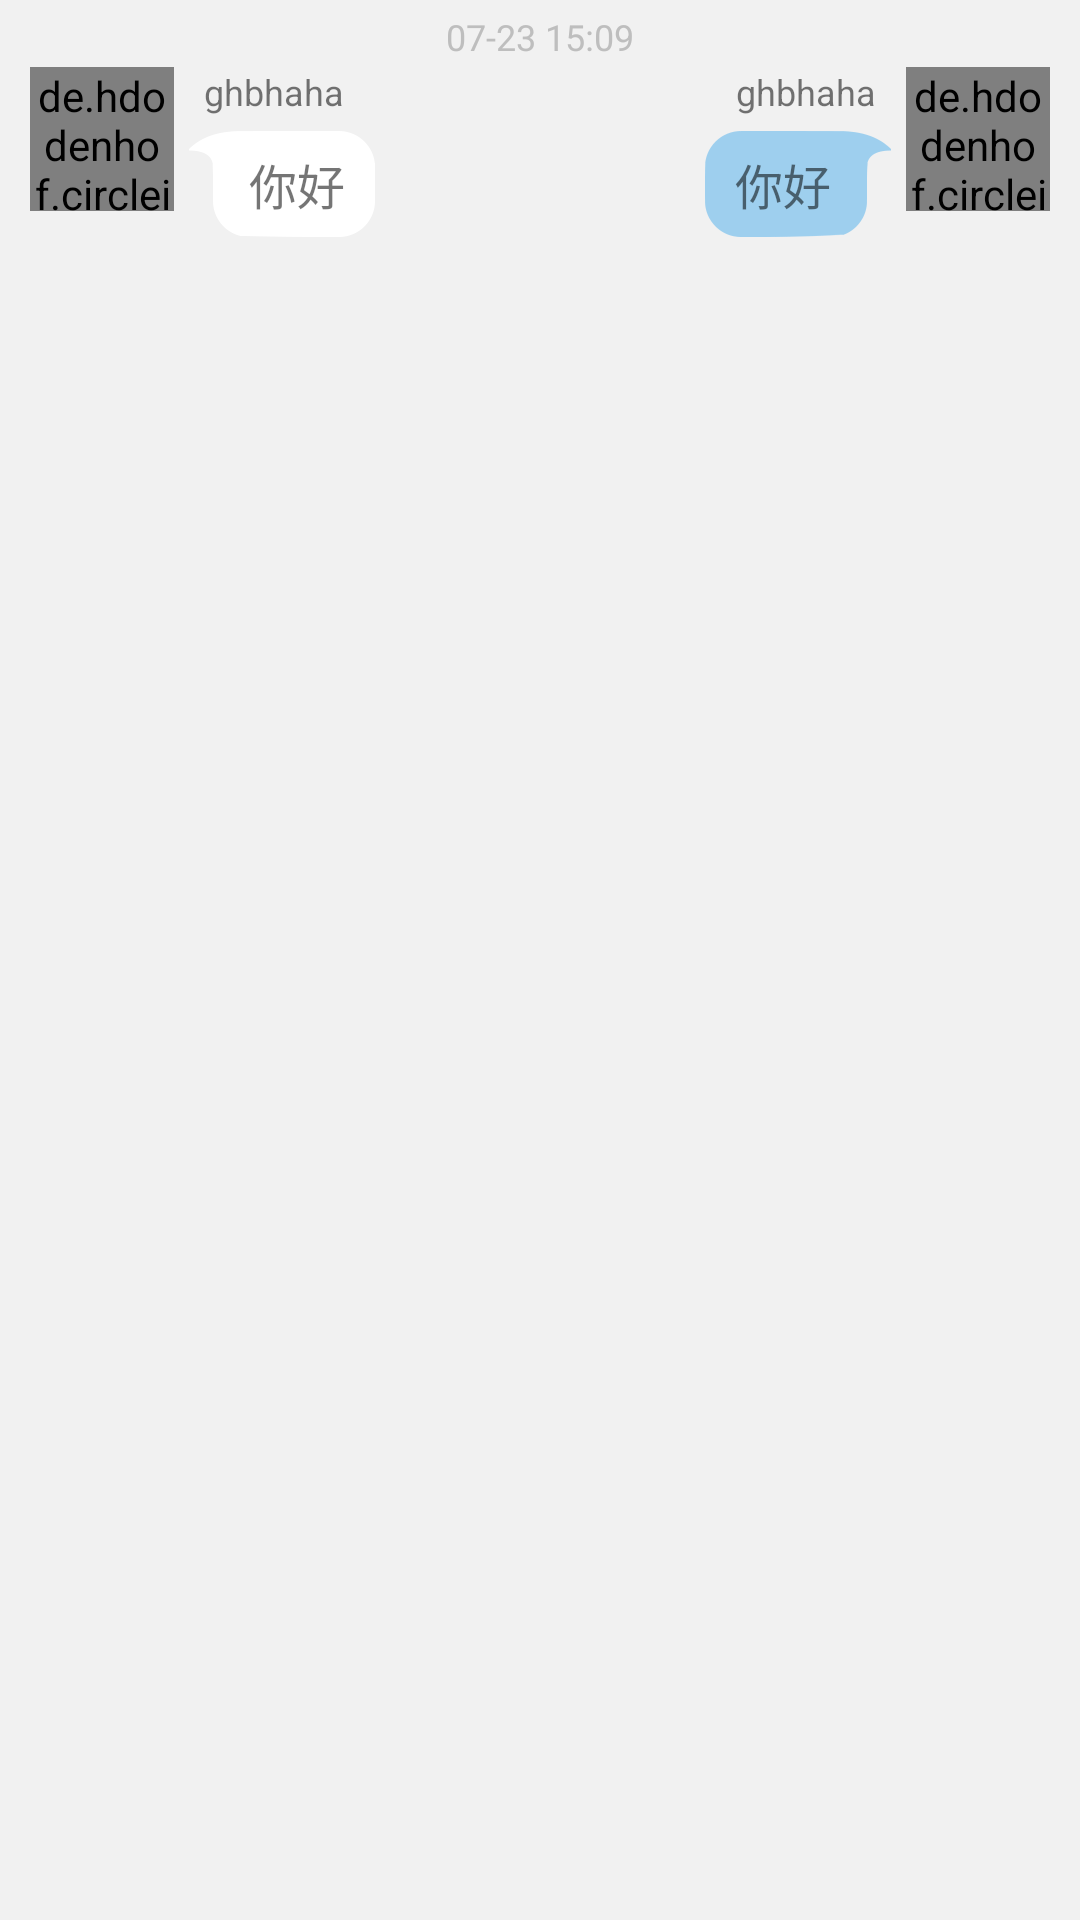

The Android layout XML behind this screen, and the referenced resources:
<!-- AndroidManifest.xml: application theme AppTheme -->
<!-- res/layout/message_item.xml -->
<?xml version="1.0" encoding="utf-8"?>
<RelativeLayout xmlns:android="http://schemas.android.com/apk/res/android"
    xmlns:app="http://schemas.android.com/apk/res-auto"
    android:layout_width="match_parent"
    android:layout_height="wrap_content"
    android:background="#f1f1f1"
    android:paddingBottom="8dp">

    <TextView
        android:id="@+id/msg_date"
        android:layout_width="wrap_content"
        android:layout_height="wrap_content"
        android:layout_centerHorizontal="true"
        android:layout_marginTop="4dp"
        android:paddingLeft="8dp"
        android:paddingRight="8dp"
        android:text="07-23 15:09"
        android:textColor="#bebebe"
        android:textSize="12sp" />


    <LinearLayout
        android:id="@+id/from_ll"
        android:layout_width="match_parent"
        android:layout_height="wrap_content"
        android:layout_below="@+id/msg_date"
        android:layout_marginTop="2dp"
        android:orientation="vertical"
        android:paddingLeft="10dp">

        <RelativeLayout
            android:layout_marginRight="54dp"
            android:layout_width="fill_parent"
            android:layout_height="wrap_content">

            <LinearLayout
                android:id="@+id/from_info_ll"
                android:layout_width="wrap_content"
                android:layout_height="wrap_content"
                android:orientation="vertical">

                <de.hdodenhof.circleimageview.CircleImageView
                    android:id="@+id/from_icon"
                    android:layout_width="48dp"
                    android:layout_height="48dp"
                    android:layout_centerHorizontal="true"
                    android:layout_centerVertical="true"
                    android:src="@mipmap/ic_launcher"
                    app:border_color="@android:color/white"
                    app:border_width="2dp" />

            </LinearLayout>

            <LinearLayout
                android:layout_width="wrap_content"
                android:layout_height="wrap_content"
                android:gravity="left"
                android:layout_toRightOf="@+id/from_info_ll"
                android:orientation="vertical">

                <TextView
                    android:id="@+id/from_nikename"
                    android:layout_width="wrap_content"
                    android:layout_height="wrap_content"
                    android:paddingLeft="10dp"
                    android:text="ghbhaha"
                    android:textSize="12sp" />

                <TextView
                    android:id="@+id/id_from_msg_info"
                    android:layout_width="wrap_content"
                    android:layout_height="wrap_content"
                    android:layout_marginLeft="@dimen/message_bubble_margin"
                    android:layout_marginTop="@dimen/message_bubble_margin"
                    android:background="@drawable/friend_msg_bg"
                    android:gravity="center"
                    android:paddingBottom="@dimen/message_bubble_padding_vertical"
                    android:paddingEnd="@dimen/message_bubble_padding_horizontal"
                    android:paddingStart="@dimen/message_bubble_padding_horizontal_extra"
                    android:paddingTop="@dimen/message_bubble_padding_vertical"
                    android:text="你好"
                    android:textSize="16sp" />

            </LinearLayout>


        </RelativeLayout>

    </LinearLayout>

    <LinearLayout
        android:id="@+id/to_ll"
        android:layout_width="match_parent"
        android:layout_height="wrap_content"
        android:layout_below="@+id/msg_date"
        android:layout_marginTop="2dp"
        android:gravity="right"
        android:orientation="vertical"
        android:paddingRight="10dp">

        <RelativeLayout
            android:layout_width="fill_parent"
            android:layout_height="fill_parent"
            android:gravity="right">

            <LinearLayout
                android:layout_width="wrap_content"
                android:layout_height="wrap_content"
                android:gravity="right"
                android:layout_marginLeft="54dp"
                android:layout_toLeftOf="@+id/to_info_ll"
                android:orientation="vertical">

                <TextView
                    android:id="@+id/to_nikename"
                    android:layout_width="wrap_content"
                    android:layout_height="wrap_content"
                    android:text="ghbhaha"
                    android:paddingRight="10dp"
                    android:textSize="12sp" />

                <TextView
                    android:id="@+id/id_to_msg_info"
                    android:layout_width="wrap_content"
                    android:layout_height="wrap_content"
                    android:layout_marginRight="@dimen/message_bubble_margin"
                    android:layout_marginTop="@dimen/message_bubble_margin"
                    android:background="@drawable/self_msg_bg"
                    android:paddingBottom="@dimen/message_bubble_padding_vertical"
                    android:paddingEnd="@dimen/message_bubble_padding_horizontal_extra"
                    android:paddingStart="@dimen/message_bubble_padding_horizontal"
                    android:paddingTop="@dimen/message_bubble_padding_vertical"
                    android:text="你好"
                    android:textSize="16sp" />

            </LinearLayout>


            <LinearLayout
                android:id="@+id/to_info_ll"
                android:layout_width="wrap_content"
                android:layout_height="wrap_content"
                android:layout_alignParentRight="true"
                android:orientation="vertical">

                <de.hdodenhof.circleimageview.CircleImageView
                    android:id="@+id/to_icon"
                    android:layout_width="48dp"
                    android:layout_height="48dp"
                    android:layout_centerHorizontal="true"
                    android:layout_centerVertical="true"
                    android:src="@mipmap/ic_launcher"
                    app:border_color="@android:color/white"
                    app:border_width="2dp" />

            </LinearLayout>

        </RelativeLayout>

    </LinearLayout>

</RelativeLayout>
<!-- resources referenced by this layout -->
<resources>
  <dimen name="message_bubble_margin">5dp</dimen>
  <dimen name="message_bubble_padding_horizontal">10dp</dimen>
  <dimen name="message_bubble_padding_horizontal_extra">20dp</dimen>
  <dimen name="message_bubble_padding_vertical">6dp</dimen>
  <style name="AppTheme" parent="Theme.AppCompat.Light">
          
      </style>
</resources>
